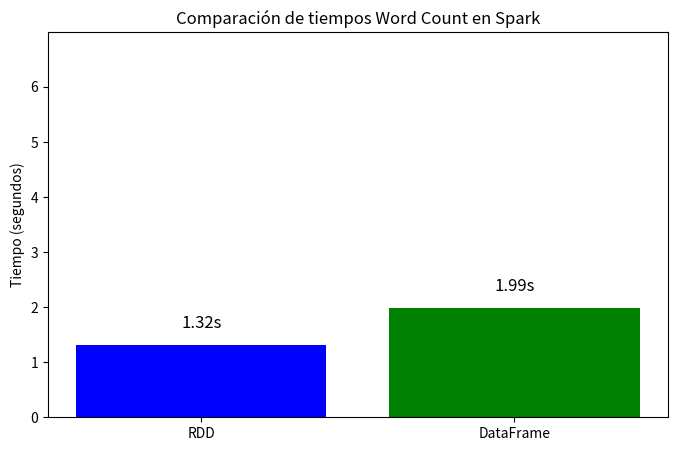

Write the Python code that produced this figure.
import matplotlib.pyplot as plt

# Tiempos que obtuviste (segundos), cámbialos por los reales
tiempo_rdd = 1.32
tiempo_df = 1.99

# Nombres para el eje X
metodos = ['RDD', 'DataFrame']
tiempos = [tiempo_rdd, tiempo_df]

plt.figure(figsize=(8, 5))
plt.bar(metodos, tiempos, color=['blue', 'green'])
plt.ylabel('Tiempo (segundos)')
plt.title('Comparación de tiempos Word Count en Spark')
plt.ylim(0, max(tiempos) + 5)

# Mostrar los valores encima de cada barra
for i, tiempo in enumerate(tiempos):
    plt.text(i, tiempo + 0.3, f'{tiempo:.2f}s', ha='center', fontsize=12)

plt.savefig("comparacion_tiempos.png")  # Guarda el gráfico como imagen
plt.show()  # Muestra la ventana con el gráfico


